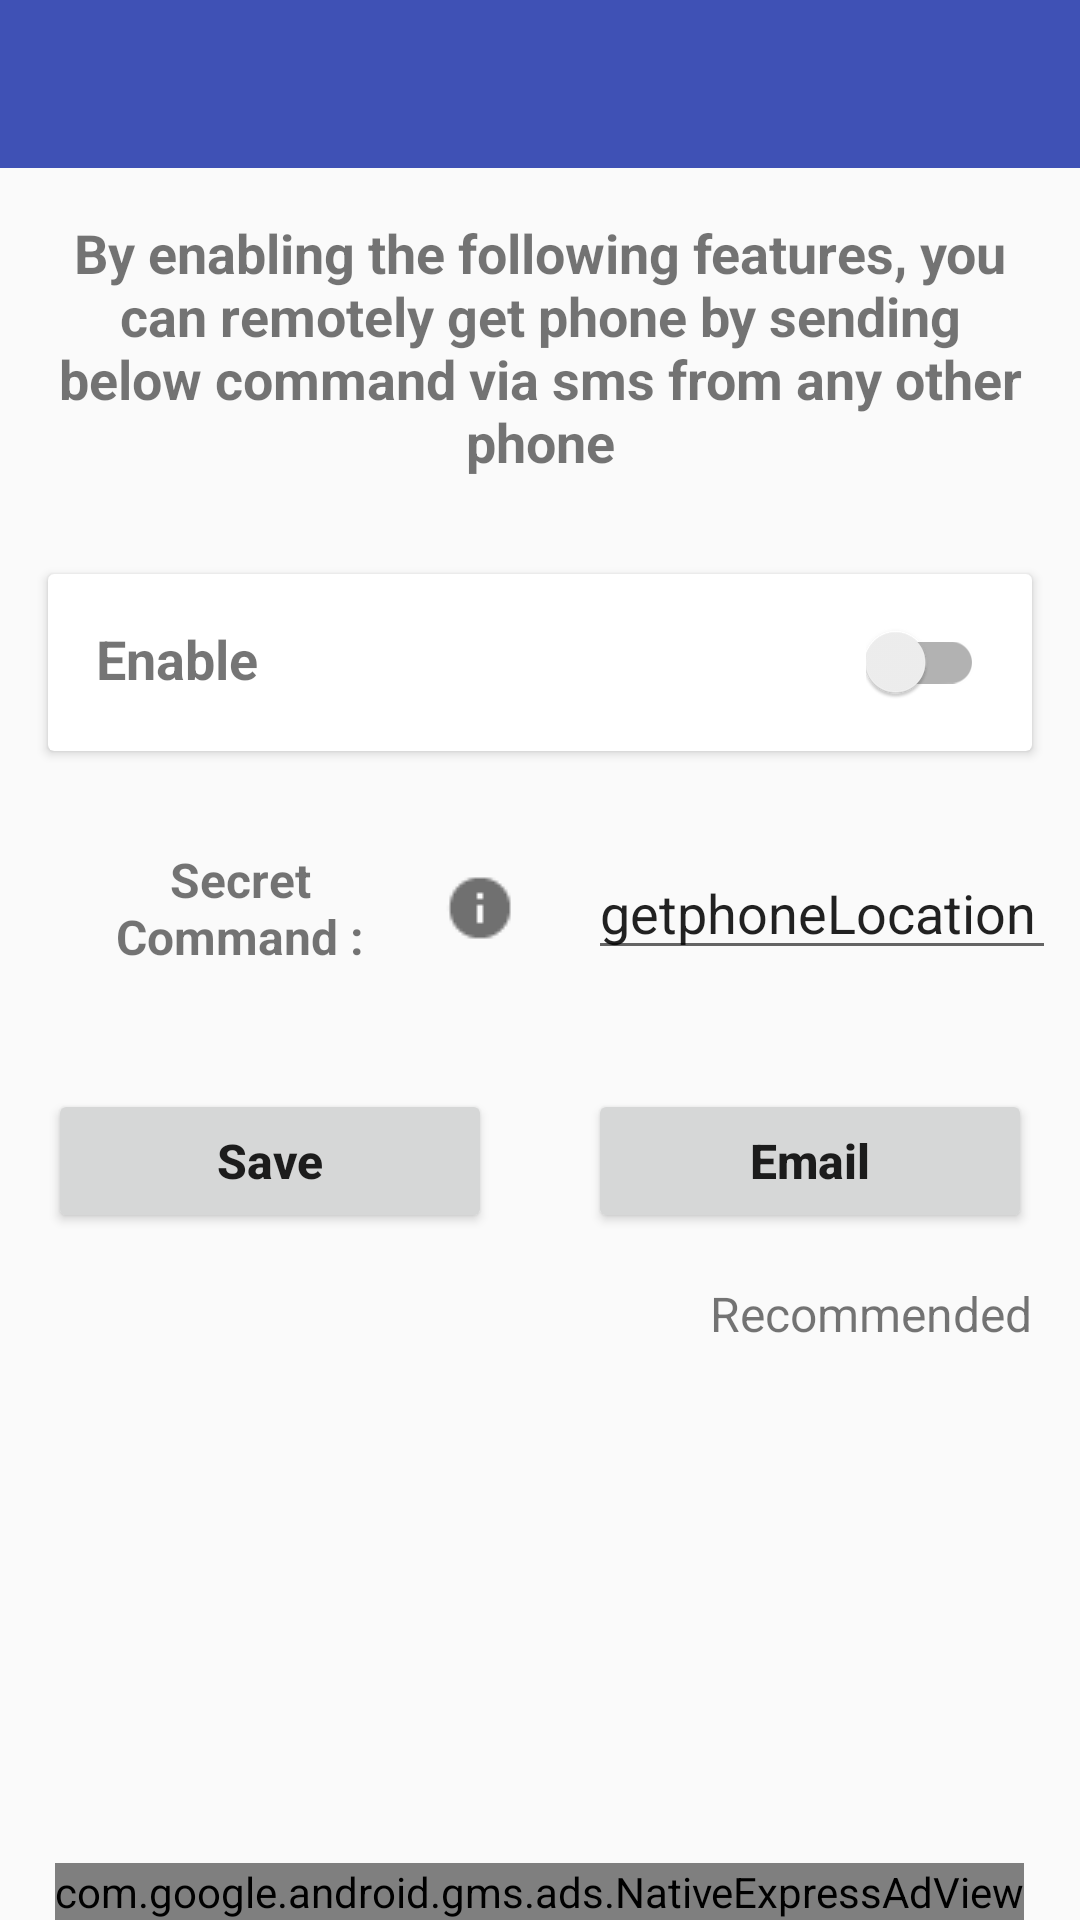

This screen was rendered from an Android layout file. Write that file and the resources it references.
<!-- AndroidManifest.xml: application theme MainTheme -->
<!-- res/layout/activity_phone_current_location_activtiy.xml -->
<?xml version="1.0" encoding="utf-8"?>
<RelativeLayout xmlns:android="http://schemas.android.com/apk/res/android"
    xmlns:app="http://schemas.android.com/apk/res-auto"
    xmlns:ads="http://schemas.android.com/apk/res-auto"
    android:layout_width="match_parent"
    android:layout_height="wrap_content">

    <android.support.design.widget.AppBarLayout
        android:id="@+id/appBarLayout"
        android:layout_width="match_parent"
        android:layout_height="wrap_content"
        android:theme="@style/AppTheme.AppBarOverlay">

        <android.support.v7.widget.Toolbar
            android:id="@+id/toolbar"
            android:layout_width="match_parent"
            android:layout_height="?attr/actionBarSize"
            android:background="?attr/colorPrimary"
            app:popupTheme="@style/AppTheme.PopupOverlay" />

    </android.support.design.widget.AppBarLayout>

    <com.google.android.gms.ads.NativeExpressAdView
        android:id="@+id/adView"
        android:layout_width="wrap_content"
        android:layout_height="wrap_content"
        android:layout_alignParentBottom="true"
        android:layout_centerHorizontal="true"
        ads:adSize="FULL_WIDTHx80"
        ads:adUnitId="@string/add_unit_native_small" />

    <ScrollView xmlns:android="http://schemas.android.com/apk/res/android"
        android:layout_width="match_parent"
        android:layout_height="wrap_content"
        android:layout_above="@+id/adView"
        android:layout_below="@+id/appBarLayout">

        <LinearLayout xmlns:android="http://schemas.android.com/apk/res/android"
            xmlns:app="http://schemas.android.com/apk/res-auto"
            xmlns:tools="http://schemas.android.com/tools"
            android:layout_width="match_parent"
            android:layout_height="wrap_content"
            android:orientation="vertical"
            tools:context="antitheft.mobile.find.ui.LockPhoneViaSmsActivity">


            <TextView
                android:id="@+id/txtInfo"
                android:layout_width="match_parent"
                android:layout_height="wrap_content"
                android:layout_margin="16sp"
                android:gravity="center"
                android:text="@string/enable_location_phone_feature"
                android:textSize="18sp"
                android:textStyle="bold" />

            <android.support.v7.widget.CardView
                android:id="@+id/cvEnableLocation"
                android:layout_width="match_parent"
                android:layout_height="wrap_content"
                android:layout_margin="16dp">

                <RelativeLayout
                    android:layout_width="match_parent"
                    android:layout_height="wrap_content"
                    android:layout_margin="16dp">

                    <TextView
                        android:layout_width="wrap_content"
                        android:layout_height="wrap_content"
                        android:text="@string/enable"
                        android:textSize="18sp"
                        android:textStyle="bold" />

                    <android.support.v7.widget.SwitchCompat
                        android:id="@+id/enablePhoneLocation"
                        android:layout_width="wrap_content"
                        android:layout_height="wrap_content"
                        android:layout_alignParentEnd="true"
                        android:layout_alignParentRight="true" />
                </RelativeLayout>
            </android.support.v7.widget.CardView>

            <LinearLayout
                android:layout_width="match_parent"
                android:layout_height="wrap_content"
                android:gravity="center"
                android:orientation="horizontal"
                android:weightSum="2">

                <TextView
                    android:onClick="onClick"
                    android:gravity="center"
                    android:drawablePadding="4dp"
                    android:drawableEnd="@drawable/info"
                    android:drawableRight="@drawable/info"
                    android:id="@+id/txtSecretCommand"
                    android:layout_width="0dp"
                    android:layout_height="wrap_content"
                    android:layout_margin="16dp"
                    android:layout_weight="1"
                    android:text="@string/secret_command"
                    android:textSize="16sp"
                    android:textStyle="bold" />

                <EditText
                    android:id="@+id/edSecretLocationCommand"
                    android:layout_width="0dp"
                    android:layout_height="wrap_content"
                    android:layout_margin="8dp"
                    android:layout_weight="1"
                    android:imeOptions="actionDone"
                    android:inputType="text"
                    android:maxLength="20"
                    android:maxLines="2"
                    android:text="@string/getphonelocation" />
            </LinearLayout>

            <LinearLayout
                android:layout_width="match_parent"
                android:layout_height="wrap_content"
                android:layout_marginTop="8dp"
                android:orientation="horizontal"
                android:weightSum="2">

                <Button
                    android:id="@+id/btnSave"
                    android:layout_width="0dp"
                    android:layout_height="wrap_content"
                    android:layout_margin="16dp"
                    android:layout_weight="1"
                    android:onClick="onClick"
                    android:text="@string/save"
                    android:textAllCaps="false"
                    android:textSize="16sp"
                    android:textStyle="bold" />

                <Button
                    android:id="@+id/btnEmail"
                    android:layout_width="0dp"

                    android:layout_height="wrap_content"
                    android:layout_margin="16dp"
                    android:layout_weight="1"
                    android:onClick="onClick"
                    android:text="@string/email"
                    android:textAllCaps="false"
                    android:textSize="16sp"
                    android:textStyle="bold" />

            </LinearLayout>
            <TextView

                android:textSize="16sp"
                android:layout_gravity="end"
                android:layout_marginBottom="16dp"
                android:layout_marginEnd="16dp"
                android:layout_marginRight="16dp"
                android:text="@string/recommended"
                android:layout_width="wrap_content"
                android:layout_height="wrap_content" />

        </LinearLayout>

    </ScrollView>
</RelativeLayout>
<!-- resources referenced by this layout -->
<resources>
  <!-- drawable info: png bitmap (drawable, 323 bytes) -->
  <string name="add_unit_native_small">ca-app-pub-1309719266805490/7072531584</string>
  <string name="email">Email</string>
  <string name="enable">Enable</string>
  <string name="enable_location_phone_feature">By enabling the following features,
          you can remotely get phone by sending below command
          via sms from any other phone</string>
  <string name="getphonelocation">getphoneLocation</string>
  <string name="recommended">Recommended</string>
  <string name="save">Save</string>
  <string name="secret_command">Secret Command :</string>
  <style name="AppTheme.AppBarOverlay" parent="ThemeOverlay.AppCompat.Dark.ActionBar" />
  <style name="AppTheme.PopupOverlay" parent="ThemeOverlay.AppCompat.Light" />
  <style name="MainTheme" parent="Theme.AppCompat.Light.NoActionBar">
          
          <item name="colorPrimary">@color/colorPrimary</item>
          <item name="colorPrimaryDark">@color/colorPrimaryDark</item>
          <item name="colorAccent">@color/colorAccent</item>
  
      </style>
  <color name="colorPrimary">#3F51B5</color>
  <color name="colorPrimaryDark">#303F9F</color>
  <color name="colorAccent">#FF4081</color>
</resources>
